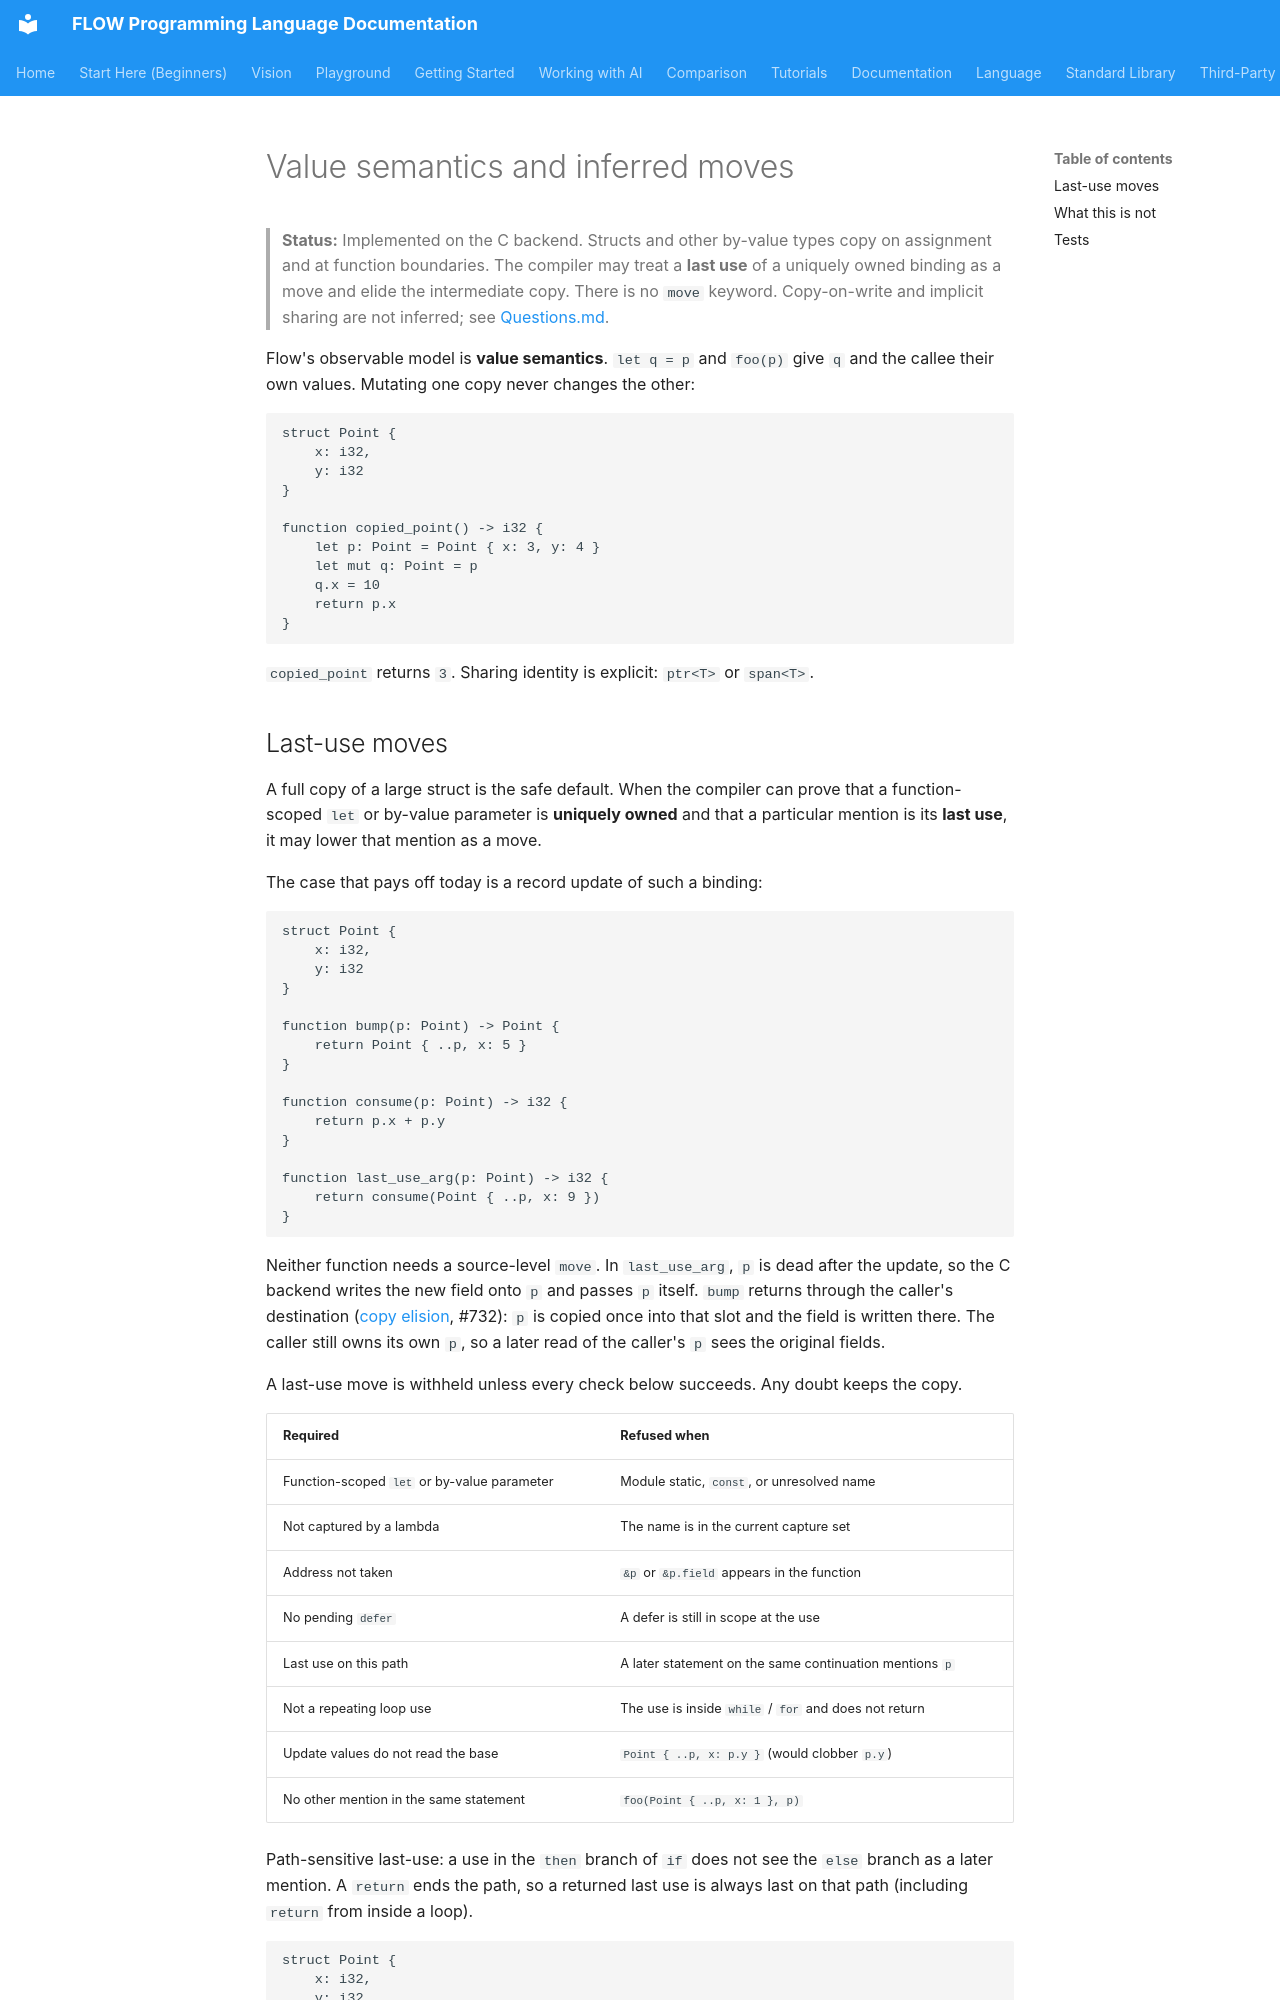

repository: flooooooooooow/flow · page: language/value-semantics/index.html · generator: mkdocs

# Value semantics and inferred moves

> **Status:** Implemented on the C backend. Structs and other by-value
> types copy on assignment and at function boundaries. The compiler may
> treat a **last use** of a uniquely owned binding as a move and elide the
> intermediate copy. There is no `move` keyword. Copy-on-write and implicit
> sharing are not inferred; see
> [Questions.md](../project/Questions.md#2026-10-07-last-use-moves-without-a-move-keyword-or-cow).

Flow's observable model is **value semantics**. `let q = p` and `foo(p)`
give `q` and the callee their own values. Mutating one copy never changes
the other:

```flow
struct Point {
    x: i32,
    y: i32
}

function copied_point() -> i32 {
    let p: Point = Point { x: 3, y: 4 }
    let mut q: Point = p
    q.x = 10
    return p.x
}
```

`copied_point` returns `3`. Sharing identity is explicit: `ptr<T>` or
`span<T>`.
